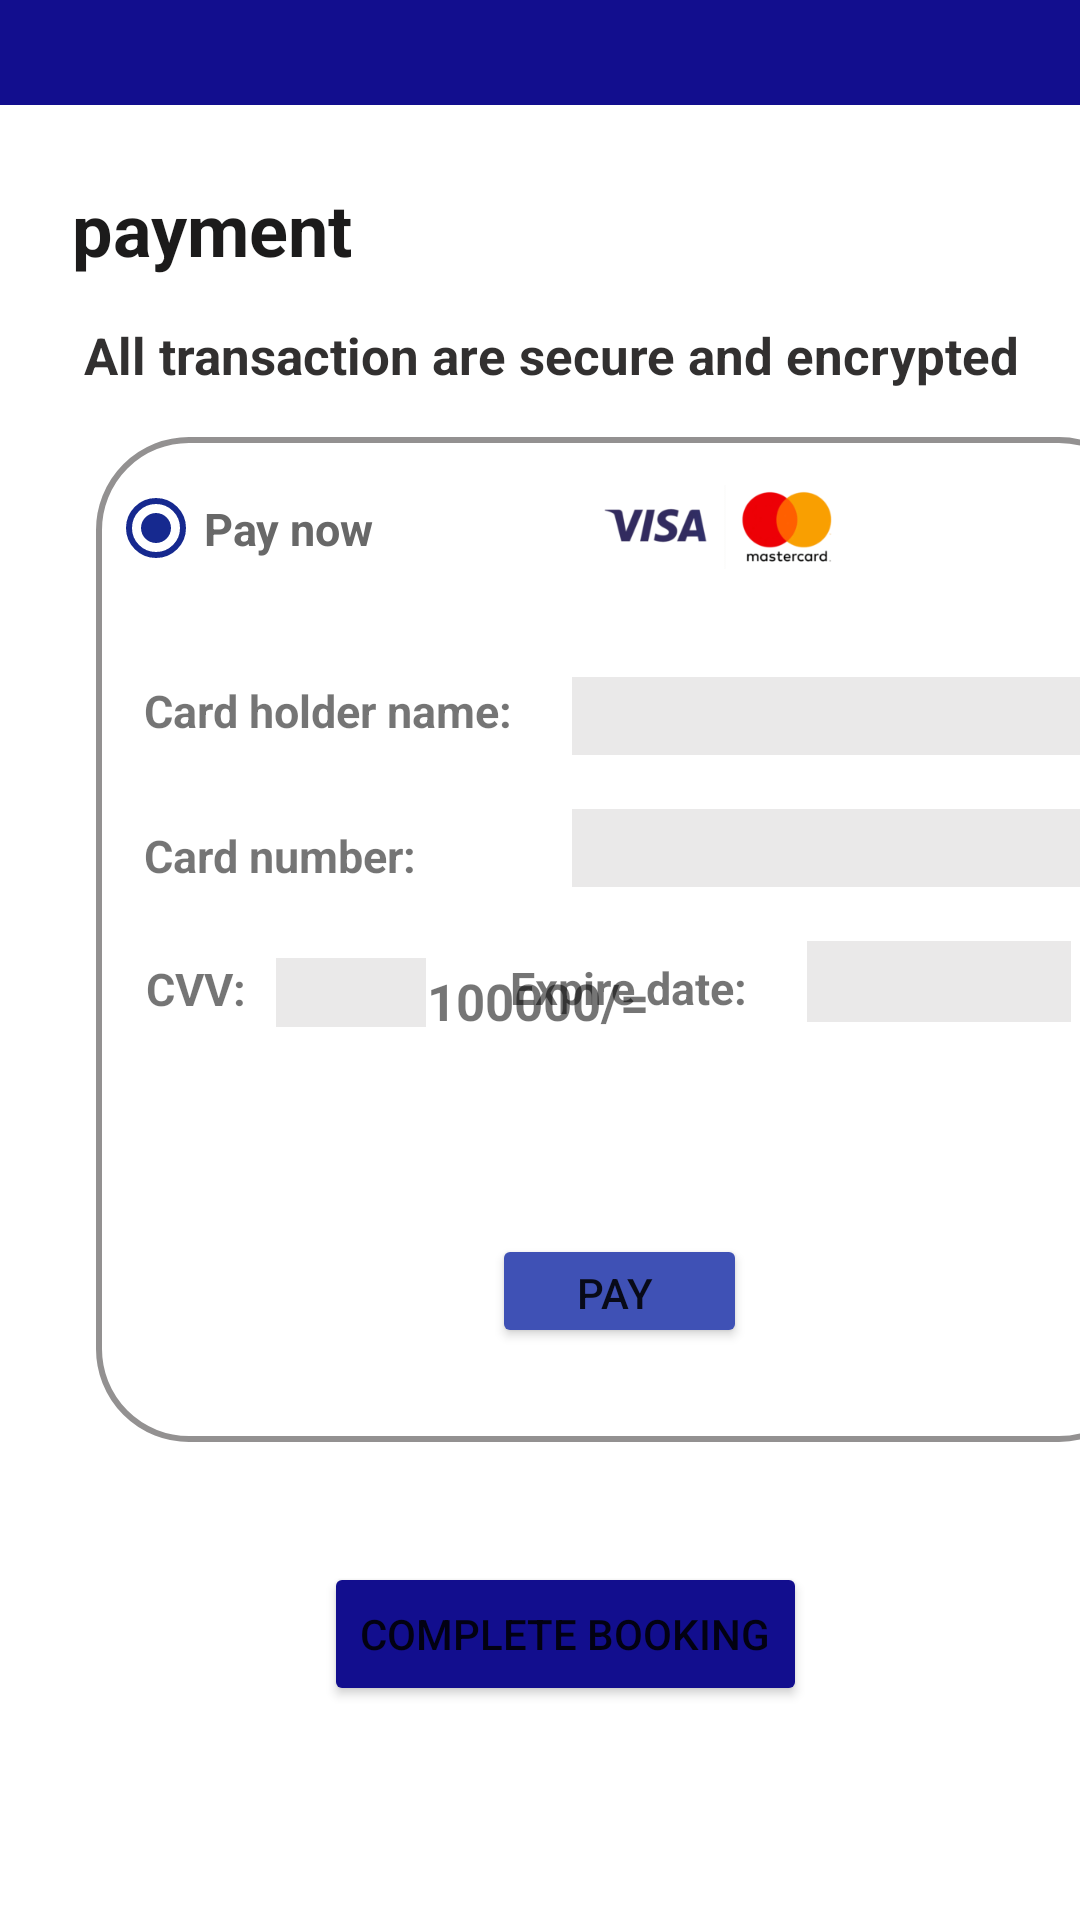

Here is an Android app screen rendered from its layout file. Give the layout XML and the strings, colors and styles it references.
<!-- AndroidManifest.xml: application theme Theme.SignUpAndSignin -->
<!-- res/layout/activity_payment.xml -->
<?xml version="1.0" encoding="utf-8"?>
<androidx.constraintlayout.widget.ConstraintLayout xmlns:android="http://schemas.android.com/apk/res/android"
    xmlns:app="http://schemas.android.com/apk/res-auto"
    xmlns:tools="http://schemas.android.com/tools"
    android:layout_width="match_parent"
    android:layout_height="match_parent"
    tools:context=".activities.paymentActivity">

    <TextView
        android:id="@+id/textView22"
        android:layout_width="wrap_content"
        android:layout_height="wrap_content"
        android:layout_marginStart="48dp"
        android:layout_marginTop="24dp"
        android:text="@string/card_holder_name"
        android:textSize="15dp"
        android:textStyle="bold"
        app:layout_constraintStart_toStartOf="parent"
        app:layout_constraintTop_toBottomOf="@+id/radioButton"
        tools:ignore="MissingConstraints" />

    <TextView
        android:id="@+id/textView24"
        android:layout_width="wrap_content"
        android:layout_height="wrap_content"
        android:layout_marginStart="16dp"
        android:layout_marginTop="28dp"
        android:text="@string/card_number"
        android:textSize="15dp"
        android:textStyle="bold"
        app:layout_constraintStart_toStartOf="@+id/textView20"
        app:layout_constraintTop_toBottomOf="@+id/textView22"
        tools:ignore="MissingConstraints" />

    <TextView
        android:id="@+id/textView26"
        android:layout_width="wrap_content"
        android:layout_height="wrap_content"
        android:layout_marginTop="24dp"
        android:layout_marginEnd="60dp"
        android:text="@string/cvv"
        android:textSize="15dp"
        android:textStyle="bold"
        app:layout_constraintEnd_toEndOf="@+id/cvvNo"
        app:layout_constraintTop_toBottomOf="@+id/textView24"
        tools:ignore="MissingConstraints" />

    <TextView
        android:id="@+id/textView28"
        android:layout_width="wrap_content"
        android:layout_height="wrap_content"
        android:layout_marginStart="28dp"
        android:text="@string/expire_date"
        android:textSize="15dp"
        android:textStyle="bold"
        app:layout_constraintBottom_toBottomOf="@+id/cvvNo"
        app:layout_constraintStart_toEndOf="@+id/cvvNo"
        app:layout_constraintTop_toBottomOf="@+id/curdNumber"
        app:layout_constraintVertical_bias="0.888"
        tools:ignore="MissingConstraints" />

    <TextView
        android:id="@+id/textView19"
        android:layout_width="wrap_content"
        android:layout_height="wrap_content"
        android:layout_marginStart="28dp"
        android:layout_marginTop="72dp"
        android:text="All transaction are secure and encrypted"
        android:textColor="#323030"
        android:textSize="17dp"
        android:textStyle="bold"
        app:layout_constraintStart_toStartOf="parent"
        app:layout_constraintTop_toBottomOf="@+id/view2"
        tools:ignore="MissingConstraints" />

    <View
        android:id="@+id/view2"
        android:layout_width="match_parent"
        android:layout_height="35dp"
        android:background="#120E8E"
        app:layout_constraintEnd_toEndOf="parent"
        app:layout_constraintTop_toTopOf="parent" />

    <View
        android:id="@+id/view3"
        android:layout_width="match_parent"
        android:layout_height="35dp"
        android:layout_marginStart="4dp"
        android:layout_marginTop="68dp"
        android:background="#120E8E"
        app:layout_constraintStart_toStartOf="parent"
        app:layout_constraintTop_toBottomOf="@+id/button3"
        tools:ignore="UnknownId,UnknownIdInLayout" />

    <TextView
        android:id="@+id/textView15"
        android:layout_width="wrap_content"
        android:layout_height="wrap_content"
        android:layout_marginStart="24dp"
        android:layout_marginTop="60dp"
        android:text="@string/payment"
        android:textColor="#1C1B1B"
        android:textSize="24dp"
        android:textStyle="bold"
        app:layout_constraintStart_toStartOf="parent"
        app:layout_constraintTop_toTopOf="@+id/view2" />

    <TextView
        android:id="@+id/textView20"
        android:layout_width="352dp"
        android:layout_height="335dp"
        android:layout_marginStart="32dp"
        android:layout_marginTop="16dp"
        android:background="@drawable/custom_editor"

        app:layout_constraintStart_toStartOf="parent"
        app:layout_constraintTop_toBottomOf="@+id/textView19" />

    <RadioButton
        android:id="@+id/radioButton"
        android:layout_width="100dp"
        android:layout_height="53dp"
        android:layout_marginStart="36dp"
        android:layout_marginTop="20dp"
        android:buttonTint="#16298F"
        android:checked="true"
        android:clickable="true"
        android:text="@string/pay_now"
        android:textColor="#686868"
        android:textSize="15dp"
        android:textStyle="bold"
        app:layout_constraintStart_toStartOf="parent"
        app:layout_constraintTop_toBottomOf="@+id/textView19" />


    <ImageView
        android:id="@+id/imageView2"
        android:layout_width="160dp"
        android:layout_height="28dp"
        android:layout_marginStart="24dp"
        android:layout_marginTop="32dp"
        app:layout_constraintStart_toEndOf="@+id/radioButton"
        app:layout_constraintTop_toBottomOf="@+id/textView19"
        app:srcCompat="@drawable/visa_mastercard_logo_300x105" />

    <EditText
        android:id="@+id/holderName"
        android:layout_width="170dp"
        android:layout_height="26dp"
        android:layout_marginStart="20dp"
        android:layout_marginTop="36dp"
        android:background="#F6F6F6"
        android:backgroundTint="#EAE9E9"
        app:layout_constraintStart_toEndOf="@+id/textView22"
        app:layout_constraintTop_toBottomOf="@+id/imageView2" />

    <EditText
        android:id="@+id/curdNumber"
        android:layout_width="170dp"
        android:layout_height="26dp"
        android:layout_marginStart="52dp"
        android:layout_marginTop="124dp"
        android:background="#F6F6F6"
        android:inputType="number"
        android:backgroundTint="#EAE9E9"
        app:layout_constraintStart_toEndOf="@+id/textView24"
        app:layout_constraintTop_toTopOf="@+id/textView20" />

    <EditText
        android:id="@+id/cvvNo"
        android:layout_width="50dp"
        android:layout_height="23dp"
        android:layout_marginStart="60dp"
        android:layout_marginTop="24dp"
        android:background="#F6F6F6"
        android:inputType="number"
        android:backgroundTint="#EAE9E9"
        app:layout_constraintStart_toStartOf="@+id/textView20"
        app:layout_constraintTop_toBottomOf="@+id/textView24" />

    <EditText
        android:id="@+id/Exdate"
        android:layout_width="88dp"
        android:layout_height="27dp"
        android:inputType="date"
        android:layout_marginStart="20dp"
        android:layout_marginTop="168dp"
        android:background="#F6F6F6"
        android:backgroundTint="#EAE9E9"
        app:layout_constraintStart_toEndOf="@+id/textView28"
        app:layout_constraintTop_toTopOf="@+id/textView20" />

    <Button
        android:id="@+id/btnBooking"
        android:layout_width="wrap_content"
        android:layout_height="wrap_content"
        android:layout_marginStart="108dp"
        android:layout_marginTop="40dp"
        android:backgroundTint="#120E8E"
        android:text="Complete Booking"
        app:cornerRadius="10dp"
        app:layout_constraintStart_toStartOf="parent"
        app:layout_constraintTop_toBottomOf="@+id/textView20" />

    <Button
        android:id="@+id/btnPay"
        android:layout_width="85dp"
        android:layout_height="38dp"
        android:layout_marginStart="164dp"
        android:layout_marginTop="72dp"
        android:backgroundTint="#3F51B5"
        android:text="Pay "
        app:layout_constraintStart_toStartOf="parent"
        app:layout_constraintTop_toBottomOf="@+id/textView28" />

    <TextView
        android:id="@+id/price"
        android:layout_width="wrap_content"
        android:layout_height="wrap_content"
        android:text="100000/="
        android:textSize="17sp"
        android:textStyle="bold"
        app:layout_constraintBottom_toBottomOf="parent"
        app:layout_constraintEnd_toEndOf="parent"
        app:layout_constraintHorizontal_bias="0.498"
        app:layout_constraintStart_toStartOf="parent"
        app:layout_constraintTop_toTopOf="parent"
        app:layout_constraintVertical_bias="0.522" />

</androidx.constraintlayout.widget.ConstraintLayout>
<!-- resources referenced by this layout -->
<resources>
  <!-- drawable custom_editor (drawable) -->
  <?xml version="1.0" encoding="utf-8"?>
  <shape xmlns:android="http://schemas.android.com/apk/res/android"
      android:shape="rectangle">
  
      <stroke
          android:width="2dp"
          android:color="#939191"/>
  
      <corners
          android:radius="30dp"/>
  
  </shape>
  <!-- drawable visa_mastercard_logo_300x105: png bitmap (drawable-v24, 14717 bytes) -->
  <string name="card_holder_name">Card holder name:</string>
  <string name="card_number">Card number:</string>
  <string name="cvv">CVV:</string>
  <string name="expire_date">Expire date:</string>
  <string name="pay_now">Pay now</string>
  <string name="payment">payment</string>
  <style name="Theme.SignUpAndSignin" parent="Theme.MaterialComponents.DayNight.NoActionBar">
          
          <item name="colorPrimary">@color/purple_500</item>
          <item name="colorPrimaryVariant">@color/purple_700</item>
          <item name="colorOnPrimary">@color/white</item>
          
          <item name="colorSecondary">@color/teal_200</item>
          <item name="colorSecondaryVariant">@color/teal_700</item>
          <item name="colorOnSecondary">@color/black</item>
          
          <item name="android:statusBarColor">?attr/colorPrimaryVariant</item>
          
      </style>
  <color name="purple_500">#FF6200EE</color>
  <color name="purple_700">#FF3700B3</color>
  <color name="white">#FFFFFFFF</color>
  <color name="teal_200">#FF03DAC5</color>
  <color name="teal_700">#FF018786</color>
  <color name="black">#FF000000</color>
</resources>
